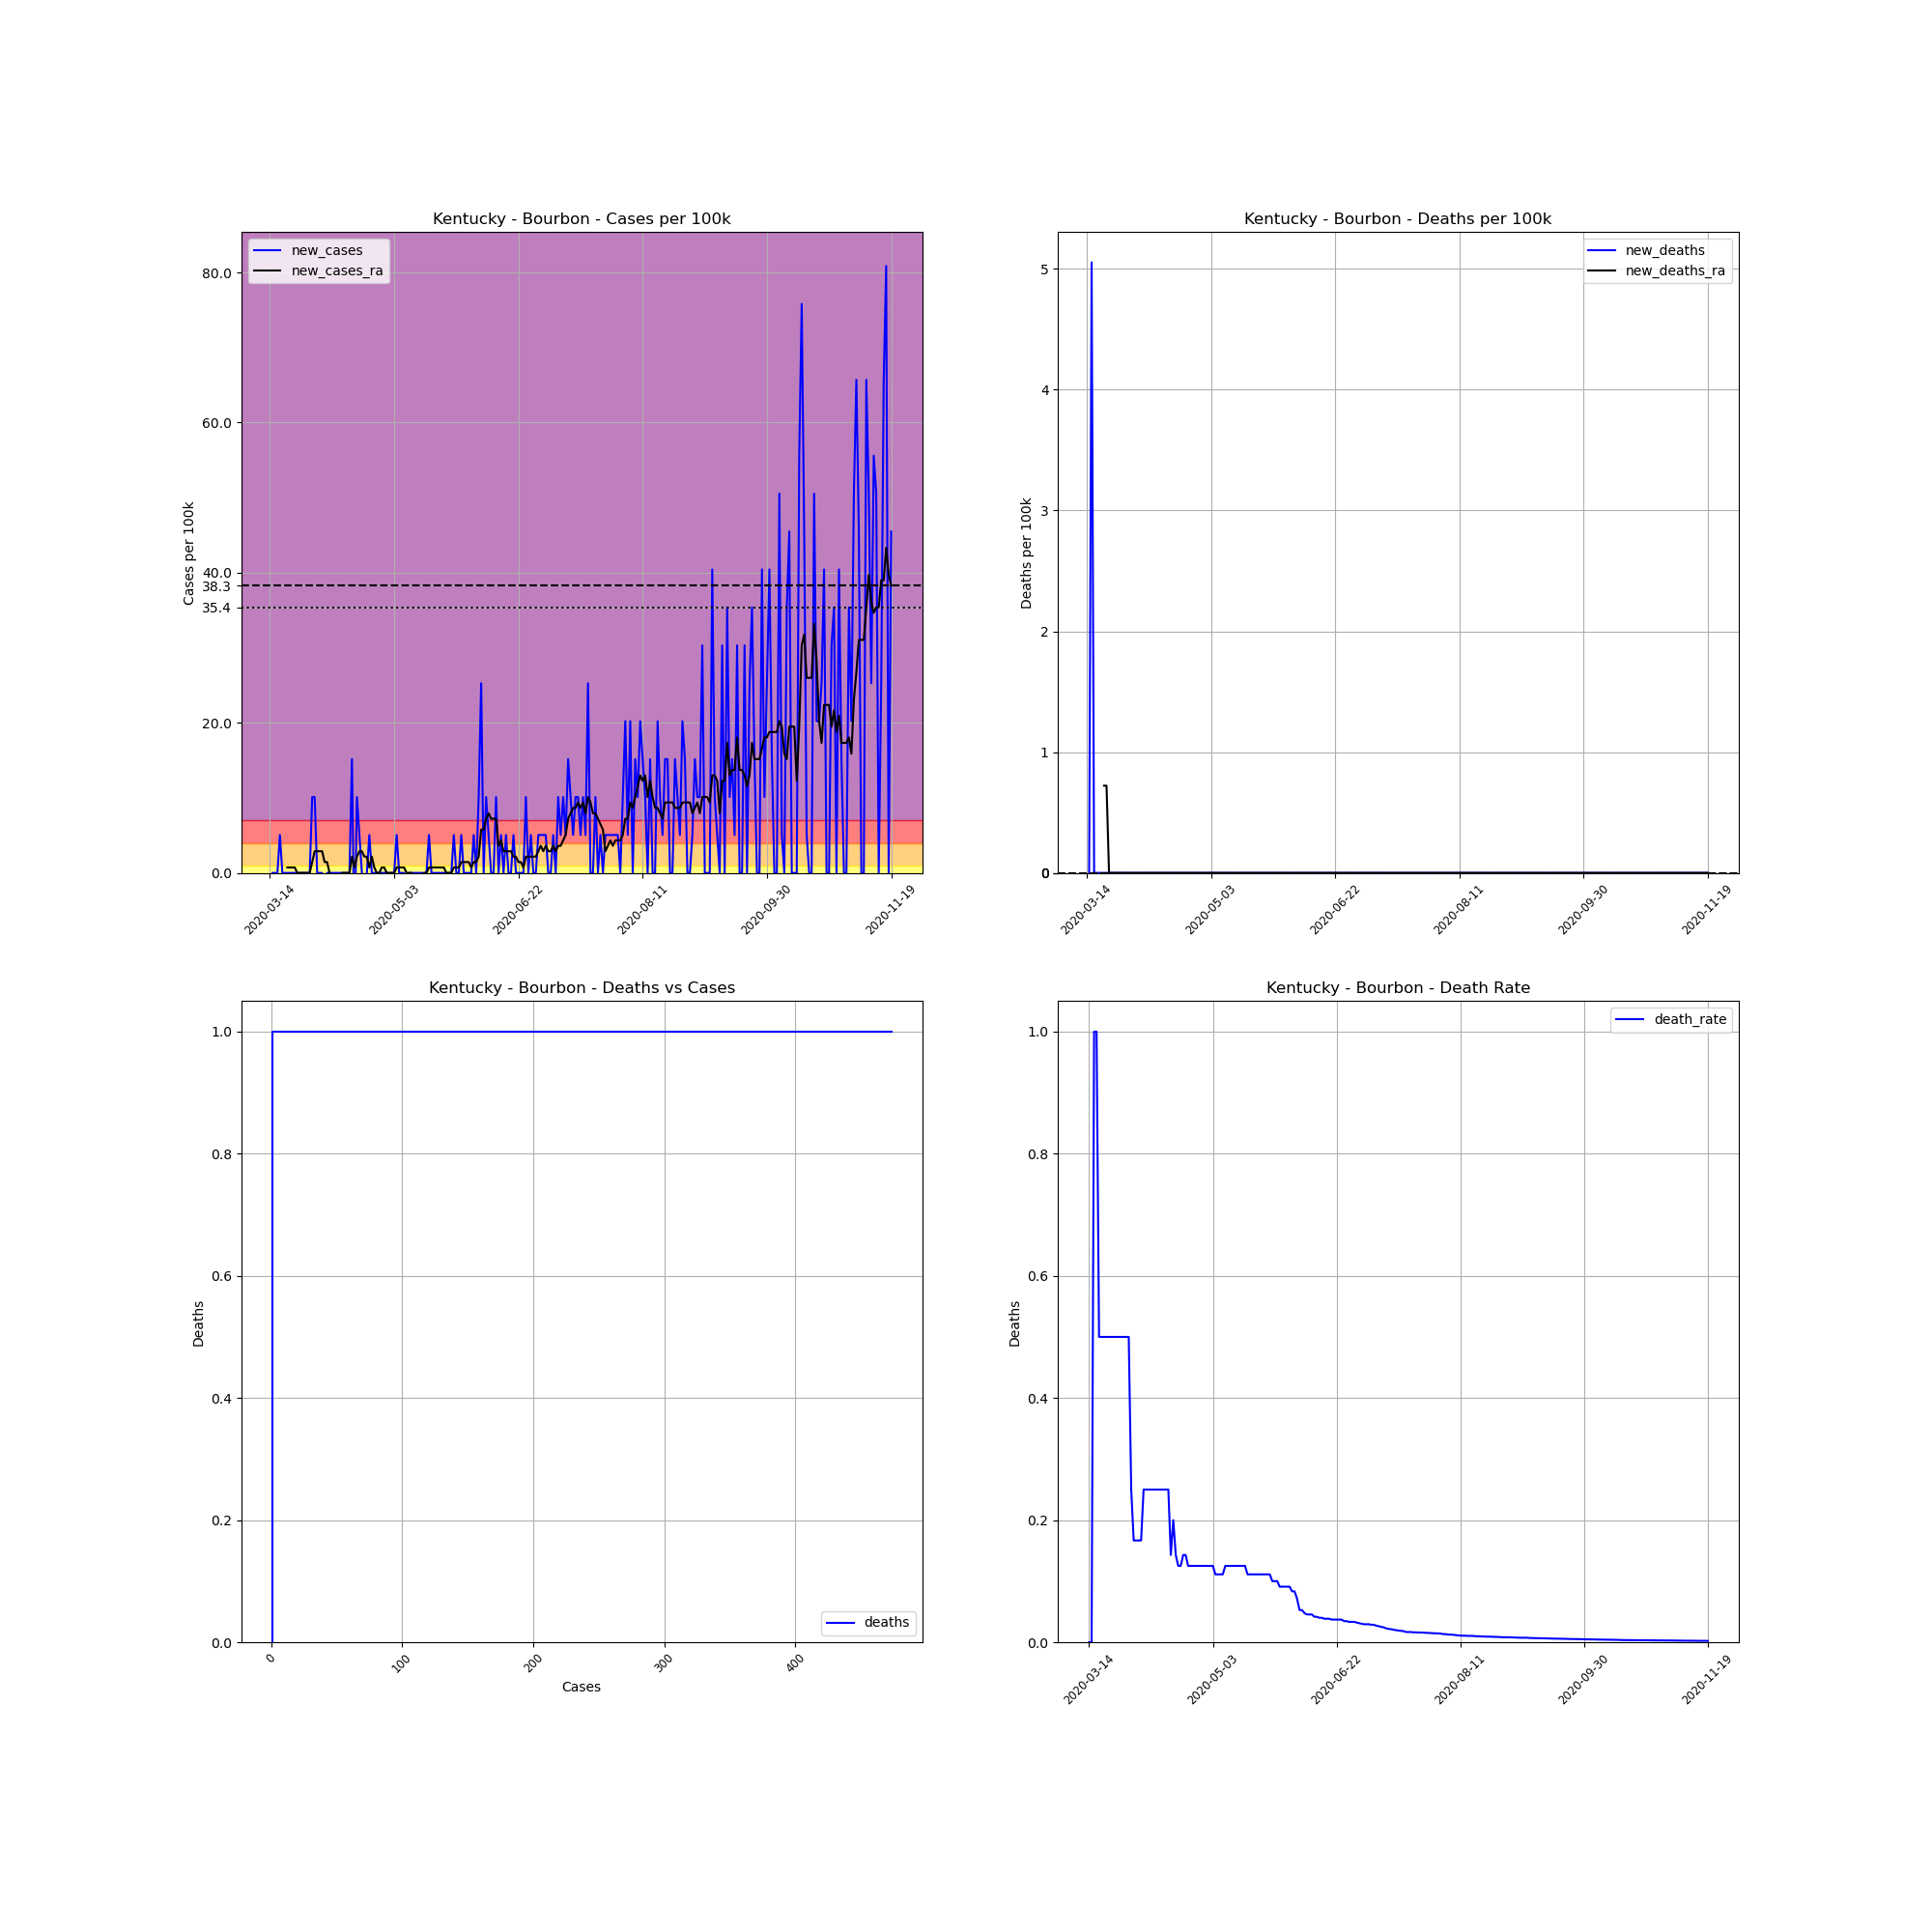

The file beside this chart, header and first rows:
, date, county, state, fips, cases, deaths, COUNTY, STNAME, CTYNAME, POPESTIMATE2019, cases_per_100k, deaths_per_100k, death_rate, new_cases, new_deaths, new_cases_ra, new_deaths_ra
84733, 2020-03-14, Bourbon, Kentucky, 21017, 1, 0, 17, Kentucky, Bourbon, 19788, 5.054, 0.0, 0.0, , , , 
84734, 2020-03-15, Bourbon, Kentucky, 21017, 1, 0, 17, Kentucky, Bourbon, 19788, 5.054, 0.0, 0.0, 0.0, 0.0, , 
84735, 2020-03-16, Bourbon, Kentucky, 21017, 1, 1, 17, Kentucky, Bourbon, 19788, 5.054, 5.054, 1.0, 0.0, 5.054, , 
84736, 2020-03-17, Bourbon, Kentucky, 21017, 1, 1, 17, Kentucky, Bourbon, 19788, 5.054, 5.054, 1.0, 0.0, 0.0, , 
84737, 2020-03-18, Bourbon, Kentucky, 21017, 2, 1, 17, Kentucky, Bourbon, 19788, 10.11, 5.054, 0.5, 5.054, 0.0, , 
84738, 2020-03-19, Bourbon, Kentucky, 21017, 2, 1, 17, Kentucky, Bourbon, 19788, 10.11, 5.054, 0.5, 0.0, 0.0, , 
84739, 2020-03-20, Bourbon, Kentucky, 21017, 2, 1, 17, Kentucky, Bourbon, 19788, 10.11, 5.054, 0.5, 0.0, 0.0, , 
84740, 2020-03-21, Bourbon, Kentucky, 21017, 2, 1, 17, Kentucky, Bourbon, 19788, 10.11, 5.054, 0.5, 0.0, 0.0, 0.7219, 0.7219
84741, 2020-03-22, Bourbon, Kentucky, 21017, 2, 1, 17, Kentucky, Bourbon, 19788, 10.11, 5.054, 0.5, 0.0, 0.0, 0.7219, 0.7219
84742, 2020-03-23, Bourbon, Kentucky, 21017, 2, 1, 17, Kentucky, Bourbon, 19788, 10.11, 5.054, 0.5, 0.0, 0.0, 0.7219, 0.0
84743, 2020-03-24, Bourbon, Kentucky, 21017, 2, 1, 17, Kentucky, Bourbon, 19788, 10.11, 5.054, 0.5, 0.0, 0.0, 0.7219, 0.0
84744, 2020-03-25, Bourbon, Kentucky, 21017, 2, 1, 17, Kentucky, Bourbon, 19788, 10.11, 5.054, 0.5, 0.0, 0.0, 0.0, 0.0
84745, 2020-03-26, Bourbon, Kentucky, 21017, 2, 1, 17, Kentucky, Bourbon, 19788, 10.11, 5.054, 0.5, 0.0, 0.0, 0.0, 0.0
84746, 2020-03-27, Bourbon, Kentucky, 21017, 2, 1, 17, Kentucky, Bourbon, 19788, 10.11, 5.054, 0.5, 0.0, 0.0, 0.0, 0.0
84747, 2020-03-28, Bourbon, Kentucky, 21017, 2, 1, 17, Kentucky, Bourbon, 19788, 10.11, 5.054, 0.5, 0.0, 0.0, 0.0, 0.0
84748, 2020-03-29, Bourbon, Kentucky, 21017, 2, 1, 17, Kentucky, Bourbon, 19788, 10.11, 5.054, 0.5, 0.0, 0.0, 0.0, 0.0
84749, 2020-03-30, Bourbon, Kentucky, 21017, 2, 1, 17, Kentucky, Bourbon, 19788, 10.11, 5.054, 0.5, 0.0, 0.0, 0.0, 0.0
84750, 2020-03-31, Bourbon, Kentucky, 21017, 4, 1, 17, Kentucky, Bourbon, 19788, 20.21, 5.054, 0.25, 10.11, 0.0, 1.444, 0.0
84751, 2020-04-01, Bourbon, Kentucky, 21017, 6, 1, 17, Kentucky, Bourbon, 19788, 30.32, 5.054, 0.1667, 10.11, 0.0, 2.888, 0.0
84752, 2020-04-02, Bourbon, Kentucky, 21017, 6, 1, 17, Kentucky, Bourbon, 19788, 30.32, 5.054, 0.1667, 0.0, 0.0, 2.888, 0.0
84753, 2020-04-03, Bourbon, Kentucky, 21017, 6, 1, 17, Kentucky, Bourbon, 19788, 30.32, 5.054, 0.1667, 0.0, 0.0, 2.888, 0.0
84754, 2020-04-04, Bourbon, Kentucky, 21017, 6, 1, 17, Kentucky, Bourbon, 19788, 30.32, 5.054, 0.1667, 0.0, 0.0, 2.888, 0.0
84755, 2020-04-05, Bourbon, Kentucky, 21017, 4, 1, 17, Kentucky, Bourbon, 19788, 20.21, 5.054, 0.25, -10.11, 0.0, 1.444, 0.0
84756, 2020-04-06, Bourbon, Kentucky, 21017, 4, 1, 17, Kentucky, Bourbon, 19788, 20.21, 5.054, 0.25, 0.0, 0.0, 1.444, 0.0
84757, 2020-04-07, Bourbon, Kentucky, 21017, 4, 1, 17, Kentucky, Bourbon, 19788, 20.21, 5.054, 0.25, 0.0, 0.0, 0.0, 0.0
84758, 2020-04-08, Bourbon, Kentucky, 21017, 4, 1, 17, Kentucky, Bourbon, 19788, 20.21, 5.054, 0.25, 0.0, 0.0, -1.444, 0.0
84759, 2020-04-09, Bourbon, Kentucky, 21017, 4, 1, 17, Kentucky, Bourbon, 19788, 20.21, 5.054, 0.25, 0.0, 0.0, -1.444, 0.0
84760, 2020-04-10, Bourbon, Kentucky, 21017, 4, 1, 17, Kentucky, Bourbon, 19788, 20.21, 5.054, 0.25, 0.0, 0.0, -1.444, 0.0
84761, 2020-04-11, Bourbon, Kentucky, 21017, 4, 1, 17, Kentucky, Bourbon, 19788, 20.21, 5.054, 0.25, 0.0, 0.0, -1.444, 0.0
84762, 2020-04-12, Bourbon, Kentucky, 21017, 4, 1, 17, Kentucky, Bourbon, 19788, 20.21, 5.054, 0.25, 0.0, 0.0, 0.0, 0.0
84763, 2020-04-13, Bourbon, Kentucky, 21017, 4, 1, 17, Kentucky, Bourbon, 19788, 20.21, 5.054, 0.25, 0.0, 0.0, 0.0, 0.0
84764, 2020-04-14, Bourbon, Kentucky, 21017, 4, 1, 17, Kentucky, Bourbon, 19788, 20.21, 5.054, 0.25, 0.0, 0.0, 0.0, 0.0
84765, 2020-04-15, Bourbon, Kentucky, 21017, 4, 1, 17, Kentucky, Bourbon, 19788, 20.21, 5.054, 0.25, 0.0, 0.0, 0.0, 0.0
84766, 2020-04-16, Bourbon, Kentucky, 21017, 7, 1, 17, Kentucky, Bourbon, 19788, 35.37, 5.054, 0.1429, 15.16, 0.0, 2.166, 0.0
84767, 2020-04-17, Bourbon, Kentucky, 21017, 5, 1, 17, Kentucky, Bourbon, 19788, 25.27, 5.054, 0.2, -10.11, 0.0, 0.7219, 0.0
84768, 2020-04-18, Bourbon, Kentucky, 21017, 7, 1, 17, Kentucky, Bourbon, 19788, 35.37, 5.054, 0.1429, 10.11, 0.0, 2.166, 0.0
84769, 2020-04-19, Bourbon, Kentucky, 21017, 8, 1, 17, Kentucky, Bourbon, 19788, 40.43, 5.054, 0.125, 5.054, 0.0, 2.888, 0.0
84770, 2020-04-20, Bourbon, Kentucky, 21017, 8, 1, 17, Kentucky, Bourbon, 19788, 40.43, 5.054, 0.125, 0.0, 0.0, 2.888, 0.0
84771, 2020-04-21, Bourbon, Kentucky, 21017, 7, 1, 17, Kentucky, Bourbon, 19788, 35.37, 5.054, 0.1429, -5.054, 0.0, 2.166, 0.0
84772, 2020-04-22, Bourbon, Kentucky, 21017, 7, 1, 17, Kentucky, Bourbon, 19788, 35.37, 5.054, 0.1429, 0.0, 0.0, 2.166, 0.0
84773, 2020-04-23, Bourbon, Kentucky, 21017, 8, 1, 17, Kentucky, Bourbon, 19788, 40.43, 5.054, 0.125, 5.054, 0.0, 0.7219, 0.0
84774, 2020-04-24, Bourbon, Kentucky, 21017, 8, 1, 17, Kentucky, Bourbon, 19788, 40.43, 5.054, 0.125, 0.0, 0.0, 2.166, 0.0
84775, 2020-04-25, Bourbon, Kentucky, 21017, 8, 1, 17, Kentucky, Bourbon, 19788, 40.43, 5.054, 0.125, 0.0, 0.0, 0.7219, 0.0
84776, 2020-04-26, Bourbon, Kentucky, 21017, 8, 1, 17, Kentucky, Bourbon, 19788, 40.43, 5.054, 0.125, 0.0, 0.0, 0.0, 0.0
84777, 2020-04-27, Bourbon, Kentucky, 21017, 8, 1, 17, Kentucky, Bourbon, 19788, 40.43, 5.054, 0.125, 0.0, 0.0, 0.0, 0.0
84778, 2020-04-28, Bourbon, Kentucky, 21017, 8, 1, 17, Kentucky, Bourbon, 19788, 40.43, 5.054, 0.125, 0.0, 0.0, 0.7219, 0.0
84779, 2020-04-29, Bourbon, Kentucky, 21017, 8, 1, 17, Kentucky, Bourbon, 19788, 40.43, 5.054, 0.125, 0.0, 0.0, 0.7219, 0.0
84780, 2020-04-30, Bourbon, Kentucky, 21017, 8, 1, 17, Kentucky, Bourbon, 19788, 40.43, 5.054, 0.125, 0.0, 0.0, 0.0, 0.0
84781, 2020-05-01, Bourbon, Kentucky, 21017, 8, 1, 17, Kentucky, Bourbon, 19788, 40.43, 5.054, 0.125, 0.0, 0.0, 0.0, 0.0
84782, 2020-05-02, Bourbon, Kentucky, 21017, 8, 1, 17, Kentucky, Bourbon, 19788, 40.43, 5.054, 0.125, 0.0, 0.0, 0.0, 0.0
84783, 2020-05-03, Bourbon, Kentucky, 21017, 8, 1, 17, Kentucky, Bourbon, 19788, 40.43, 5.054, 0.125, 0.0, 0.0, 0.0, 0.0
84784, 2020-05-04, Bourbon, Kentucky, 21017, 9, 1, 17, Kentucky, Bourbon, 19788, 45.48, 5.054, 0.1111, 5.054, 0.0, 0.7219, 0.0
84785, 2020-05-05, Bourbon, Kentucky, 21017, 9, 1, 17, Kentucky, Bourbon, 19788, 45.48, 5.054, 0.1111, 0.0, 0.0, 0.7219, 0.0
84786, 2020-05-06, Bourbon, Kentucky, 21017, 9, 1, 17, Kentucky, Bourbon, 19788, 45.48, 5.054, 0.1111, 0.0, 0.0, 0.7219, 0.0
84787, 2020-05-07, Bourbon, Kentucky, 21017, 9, 1, 17, Kentucky, Bourbon, 19788, 45.48, 5.054, 0.1111, 0.0, 0.0, 0.7219, 0.0
84788, 2020-05-08, Bourbon, Kentucky, 21017, 8, 1, 17, Kentucky, Bourbon, 19788, 40.43, 5.054, 0.125, -5.054, 0.0, 0.0, 0.0
84789, 2020-05-09, Bourbon, Kentucky, 21017, 8, 1, 17, Kentucky, Bourbon, 19788, 40.43, 5.054, 0.125, 0.0, 0.0, 0.0, 0.0
84790, 2020-05-10, Bourbon, Kentucky, 21017, 8, 1, 17, Kentucky, Bourbon, 19788, 40.43, 5.054, 0.125, 0.0, 0.0, 0.0, 0.0
84791, 2020-05-11, Bourbon, Kentucky, 21017, 8, 1, 17, Kentucky, Bourbon, 19788, 40.43, 5.054, 0.125, 0.0, 0.0, -0.7219, 0.0
84792, 2020-05-12, Bourbon, Kentucky, 21017, 8, 1, 17, Kentucky, Bourbon, 19788, 40.43, 5.054, 0.125, 0.0, 0.0, -0.7219, 0.0
... 191 more rows
